Run: headless pygame with SDL's dummy video driver; simulated clock (each Clock.tick advances the game by its frame time, no real sleeping); random seed 0; keys injected as events and as key.get_pressed() state; no mouse input.
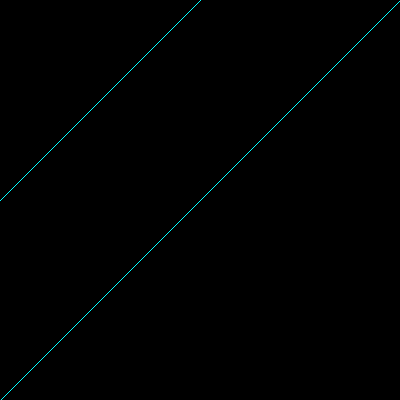
Frame 1 of 4 · flips 1–60 · no input
Frame 2 of 4 · flips 61–180 · tapped SPACE, RETURN · held RIGHT (→), D · screen unchanged from frame 1, image omitted
Frame 3 of 4 · flips 181–300 · held DOWN (↓), S · screen unchanged from frame 2, image omitted
Frame 4 of 4 · flips 301–420 · held LEFT (←), A, UP (↑), W · screen unchanged from frame 3, image omitted

The pygame program that drew these frames:

import pygame, sys

pygame.init()

PANTALLA = pygame.display.set_mode((400,400))
pygame.display.set_caption("Capítulo 5")
COLOR_NEGRO = pygame.Color(0, 0, 0)
PANTALLA.fill(COLOR_NEGRO)

COLOR_CIAN = (0, 255, 255)
pygame.draw.line(PANTALLA, COLOR_CIAN, (0, 200), (200, 0), 1)
pygame.draw.aaline(PANTALLA, COLOR_CIAN, (0, 400), (400, 0), 1)

# BUCLE DE JUEGO
while 1:

  for event in pygame.event.get():
    if event.type == pygame.QUIT:
      sys.exit()

  pygame.display.flip()
